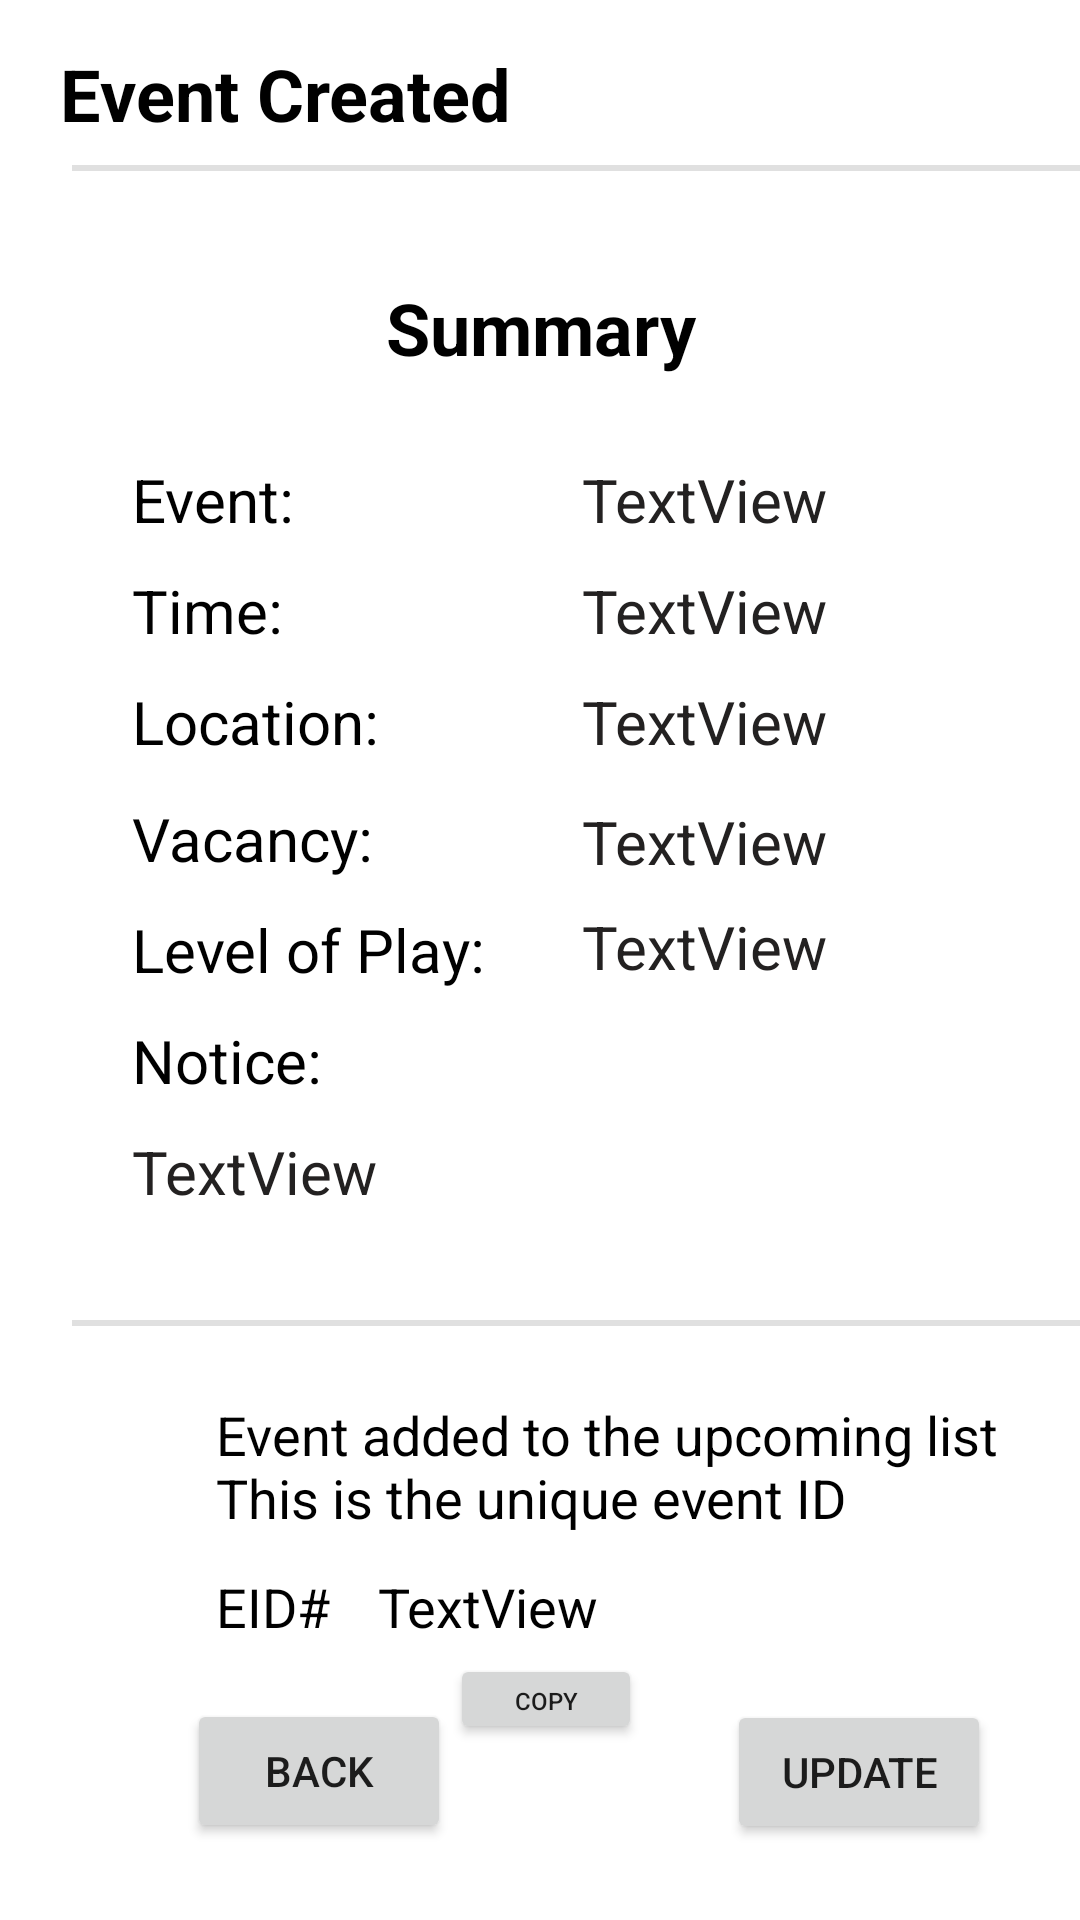

Write the Android layout XML for this screen, with the resource values it uses.
<!-- AndroidManifest.xml: application theme Theme.PickupSports -->
<!-- res/layout/fragment_summary.xml -->
<?xml version="1.0" encoding="utf-8"?>
<androidx.constraintlayout.widget.ConstraintLayout xmlns:android="http://schemas.android.com/apk/res/android"
    xmlns:app="http://schemas.android.com/apk/res-auto"
    xmlns:tools="http://schemas.android.com/tools"
    android:layout_width="match_parent"
    android:layout_height="match_parent"
    android:id="@+id/summary_content"
    tools:context=".SummaryFragment">


    <View
        android:id="@+id/summary_divider2"
        android:layout_width="369dp"
        android:layout_height="2dp"
        android:layout_marginStart="24dp"
        android:layout_marginTop="36dp"
        android:background="?android:attr/listDivider"
        app:layout_constraintStart_toStartOf="parent"
        app:layout_constraintTop_toBottomOf="@+id/summary_notice_display" />

    <TextView
        android:id="@+id/summary_notice_display"
        android:layout_width="wrap_content"
        android:layout_height="wrap_content"
        android:layout_marginTop="10dp"
        android:text="TextView"
        android:textColor="#232121"
        android:textSize="20sp"
        app:layout_constraintStart_toStartOf="@+id/summary_notice_title"
        app:layout_constraintTop_toBottomOf="@+id/summary_notice_title" />

    <TextView
        android:id="@+id/summary_level_display"
        android:layout_width="wrap_content"
        android:layout_height="wrap_content"
        android:layout_marginTop="8dp"
        android:text="TextView"
        android:textColor="#232121"
        android:textSize="20sp"
        app:layout_constraintStart_toStartOf="@+id/summary_vacancy_display"
        app:layout_constraintTop_toBottomOf="@+id/summary_vacancy_display" />

    <TextView
        android:id="@+id/summary_location_display"
        android:layout_width="210dp"
        android:layout_height="30dp"
        android:layout_marginTop="10dp"
        android:text="TextView"
        android:textColor="#232121"
        android:textSize="20sp"
        app:layout_constraintStart_toStartOf="@+id/summary_time_display"
        app:layout_constraintTop_toBottomOf="@+id/summary_time_display" />

    <TextView
        android:id="@+id/summary_vacancy_display"
        android:layout_width="wrap_content"
        android:layout_height="wrap_content"
        android:layout_marginTop="10dp"
        android:text="TextView"
        android:textColor="#232121"
        android:textSize="20sp"
        app:layout_constraintStart_toStartOf="@+id/summary_location_display"
        app:layout_constraintTop_toBottomOf="@+id/summary_location_display" />

    <TextView
        android:id="@+id/summary_time_display"
        android:layout_width="wrap_content"
        android:layout_height="wrap_content"
        android:layout_marginTop="10dp"
        android:textColor="#232121"
        android:text="TextView"
        android:textSize="20sp"
        app:layout_constraintStart_toStartOf="@+id/summary_event_display"
        app:layout_constraintTop_toBottomOf="@+id/summary_event_display" />

    <TextView
        android:id="@+id/summary_notice_title"
        android:layout_width="wrap_content"
        android:layout_height="wrap_content"
        android:layout_marginTop="10dp"
        android:text="@string/summary_notice_title"
        android:textColor="#000000"
        android:textSize="20sp"
        app:layout_constraintStart_toStartOf="@+id/summary_level_title"
        app:layout_constraintTop_toBottomOf="@+id/summary_level_title" />

    <TextView
        android:id="@+id/summary_time_title"
        android:layout_width="wrap_content"
        android:layout_height="wrap_content"
        android:layout_marginTop="10dp"
        android:text="@string/summary_time_title"
        android:textColor="#000000"
        android:textSize="20sp"
        app:layout_constraintStart_toStartOf="@+id/summary_event_title"
        app:layout_constraintTop_toBottomOf="@+id/summary_event_title" />

    <TextView
        android:id="@+id/summary_location_title"
        android:layout_width="wrap_content"
        android:layout_height="wrap_content"
        android:layout_marginTop="10dp"
        android:text="@string/summary_location_title"
        android:textColor="#000000"
        android:textSize="20sp"
        app:layout_constraintStart_toStartOf="@+id/summary_time_title"
        app:layout_constraintTop_toBottomOf="@+id/summary_time_title" />

    <TextView
        android:id="@+id/summary_vacancy_title"
        android:layout_width="wrap_content"
        android:layout_height="wrap_content"
        android:layout_marginTop="12dp"
        android:text="@string/summary_vacancy_title"
        android:textColor="#000000"
        android:textSize="20sp"
        app:layout_constraintStart_toStartOf="@+id/summary_location_title"
        app:layout_constraintTop_toBottomOf="@+id/summary_location_title" />

    <TextView
        android:id="@+id/summary_level_title"
        android:layout_width="wrap_content"
        android:layout_height="wrap_content"
        android:layout_marginTop="10dp"
        android:text="@string/summary_level_title"
        android:textColor="#000000"
        android:textSize="20sp"
        app:layout_constraintStart_toStartOf="@+id/summary_vacancy_title"
        app:layout_constraintTop_toBottomOf="@+id/summary_vacancy_title" />

    <TextView
        android:id="@+id/summary_title2"
        android:layout_width="209dp"
        android:layout_height="32dp"
        android:layout_marginTop="36dp"
        android:text="@string/summary_title2"
        android:textAlignment="center"
        android:textColor="#000000"
        android:textSize="24sp"
        android:textStyle="bold"
        app:layout_constraintEnd_toEndOf="parent"
        app:layout_constraintStart_toStartOf="parent"
        app:layout_constraintTop_toBottomOf="@+id/summary_divider" />

    <TextView
        android:id="@+id/summary_title"
        android:layout_width="209dp"
        android:layout_height="32dp"
        android:layout_marginStart="20dp"
        android:layout_marginTop="15dp"
        android:text="@string/summary_title"
        android:textColor="#000000"
        android:textSize="24sp"
        android:textStyle="bold"
        app:layout_constraintBottom_toTopOf="@+id/summary_divider"
        app:layout_constraintStart_toStartOf="parent"
        app:layout_constraintTop_toTopOf="parent"
        app:layout_constraintVertical_bias="0.0" />

    <View
        android:id="@+id/summary_divider"
        android:layout_width="369dp"
        android:layout_height="2dp"
        android:layout_marginStart="24dp"
        android:layout_marginTop="8dp"
        android:background="?android:attr/listDivider"
        app:layout_constraintStart_toStartOf="parent"
        app:layout_constraintTop_toBottomOf="@+id/summary_title" />

    <TextView
        android:id="@+id/summary_event_title"
        android:layout_width="wrap_content"
        android:layout_height="wrap_content"
        android:layout_marginStart="44dp"
        android:layout_marginTop="28dp"
        android:text="@string/event_title"
        android:textColor="#000000"
        android:textSize="20sp"
        app:layout_constraintStart_toStartOf="parent"
        app:layout_constraintTop_toBottomOf="@+id/summary_title2" />

    <TextView
        android:id="@+id/summary_event_display"
        android:layout_width="wrap_content"
        android:layout_height="wrap_content"
        android:layout_marginStart="96dp"
        android:layout_marginTop="28dp"
        android:text="TextView"
        android:textColor="#232121"
        android:textSize="20sp"
        app:layout_constraintStart_toEndOf="@+id/summary_event_title"
        app:layout_constraintTop_toBottomOf="@+id/summary_title2" />

    <TextView
        android:id="@+id/summary_notification_title"
        android:layout_width="wrap_content"
        android:layout_height="wrap_content"
        android:layout_marginStart="72dp"
        android:layout_marginTop="24dp"
        android:text="@string/summary_success_notification"
        android:textAlignment="viewStart"
        android:textColor="#000000"
        android:textSize="18sp"
        app:layout_constraintStart_toStartOf="parent"
        app:layout_constraintTop_toBottomOf="@+id/summary_divider2" />

    <TextView
        android:id="@+id/summary_eventID_title"
        android:layout_width="wrap_content"
        android:layout_height="wrap_content"
        android:layout_marginStart="72dp"
        android:layout_marginTop="12dp"
        android:text="@string/summary_eventID_title"
        android:textColor="#000000"
        android:textSize="18sp"
        app:layout_constraintStart_toStartOf="parent"
        app:layout_constraintTop_toBottomOf="@+id/summary_notification_title" />

    <TextView
        android:id="@+id/summary_eventID_display"
        android:layout_width="wrap_content"
        android:layout_height="wrap_content"
        android:layout_marginStart="16dp"
        android:layout_marginTop="12dp"
        android:text="TextView"
        android:textColor="#000000"
        android:textSize="18sp"
        app:layout_constraintStart_toEndOf="@+id/summary_eventID_title"
        app:layout_constraintTop_toBottomOf="@+id/summary_notification_title" />

    <Button
        android:id="@+id/back_btn"
        android:layout_width="wrap_content"
        android:layout_height="wrap_content"
        android:text="back"
        app:layout_constraintBottom_toBottomOf="parent"
        app:layout_constraintEnd_toEndOf="parent"
        app:layout_constraintHorizontal_bias="0.229"
        app:layout_constraintStart_toStartOf="parent"
        app:layout_constraintTop_toBottomOf="@+id/summary_eventID_display"
        app:layout_constraintVertical_bias="0.419" />

    <Button
        android:id="@+id/update_quit_btn"
        android:layout_width="wrap_content"
        android:layout_height="wrap_content"
        android:layout_marginStart="92dp"
        android:text="Update"
        app:layout_constraintBottom_toBottomOf="parent"
        app:layout_constraintStart_toEndOf="@+id/back_btn"
        app:layout_constraintTop_toBottomOf="@+id/summary_eventID_display"
        app:layout_constraintVertical_bias="0.426" />

    <Button
        android:id="@+id/copy_eventID_btn"
        android:layout_width="64dp"
        android:layout_height="30dp"
        android:layout_marginStart="4dp"
        android:layout_marginTop="40dp"
        android:text="COPY"
        android:textAlignment="center"
        android:textSize="8sp"
        app:layout_constraintEnd_toEndOf="parent"
        app:layout_constraintStart_toStartOf="parent"
        app:layout_constraintTop_toBottomOf="@+id/summary_notification_title" />

</androidx.constraintlayout.widget.ConstraintLayout>
<!-- resources referenced by this layout -->
<resources>
  <string name="event_title">Event:</string>
  <string name="summary_eventID_title">EID#</string>
  <string name="summary_level_title">Level of Play:</string>
  <string name="summary_location_title">Location:</string>
  <string name="summary_notice_title">Notice:</string>
  <string name="summary_success_notification">Event added to the upcoming list\nThis is the unique event ID</string>
  <string name="summary_time_title">Time:</string>
  <string name="summary_title">Event Created</string>
  <string name="summary_title2">Summary</string>
  <string name="summary_vacancy_title">Vacancy:</string>
  <style name="Theme.PickupSports" parent="Theme.MaterialComponents.DayNight.DarkActionBar">
          
          <item name="colorPrimary">@color/purple_500</item>
          <item name="colorPrimaryVariant">@color/purple_700</item>
          <item name="colorOnPrimary">@color/white</item>
          
          <item name="colorSecondary">@color/teal_200</item>
          <item name="colorSecondaryVariant">@color/teal_700</item>
          <item name="colorOnSecondary">@color/black</item>
          
          <item name="android:statusBarColor">?attr/colorPrimaryVariant</item>
          
      </style>
  <!-- not gathered from this repository: default colours our renderer supplied (Android Studio template values) -->
  <color name="purple_500">#FF6200EE</color>
  <color name="purple_700">#FF3700B3</color>
  <color name="teal_200">#FF03DAC5</color>
  <color name="teal_700">#FF018786</color>
  <color name="black">#FF000000</color>
  <color name="white">#FFFFFFFF</color>
</resources>
